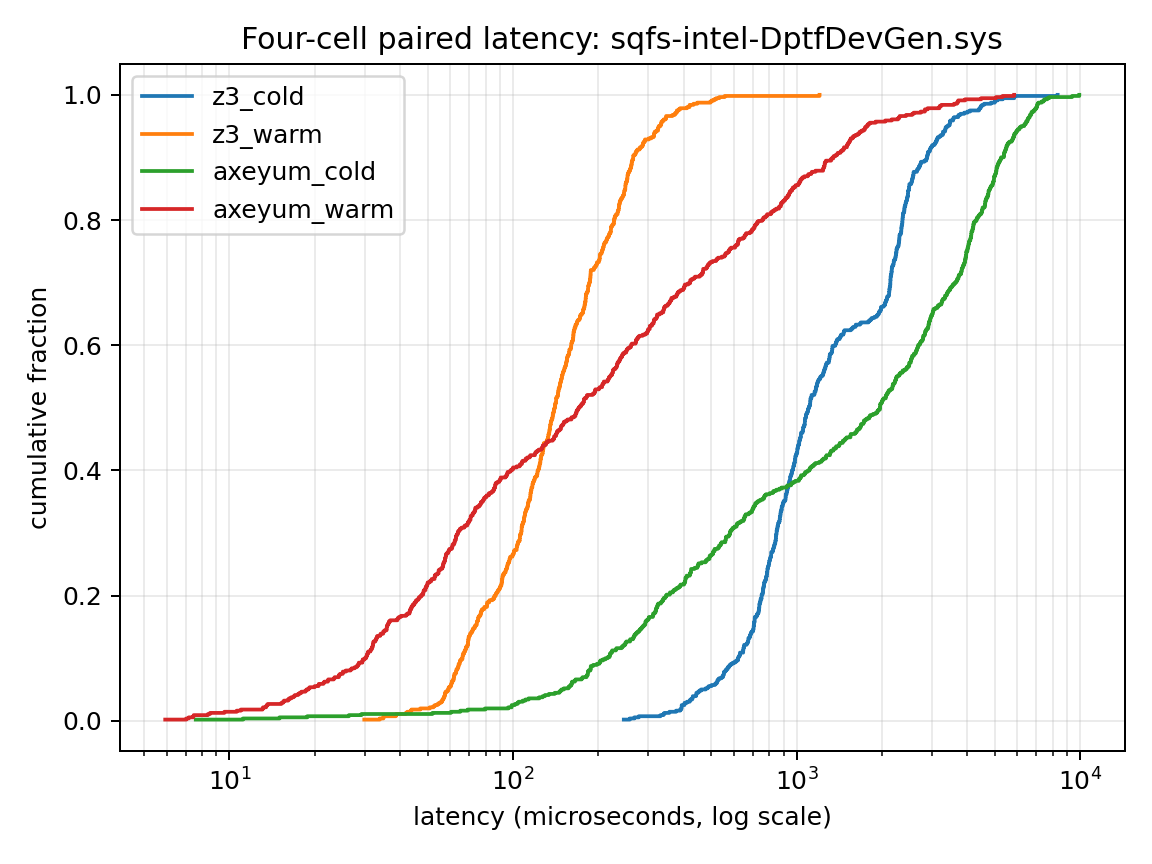

Data behind this chart, as committed beside it:
cell, latency_nanos, cumulative_fraction
z3_cold, 245944, 0.001783
z3_cold, 258217, 0.003565
z3_cold, 267975, 0.005348
z3_cold, 277805, 0.00713
z3_cold, 331264, 0.008913
z3_cold, 339305, 0.0107
z3_cold, 341724, 0.01248
z3_cold, 355947, 0.01426
z3_cold, 375939, 0.01604
z3_cold, 388514, 0.01783
z3_cold, 392003, 0.01961
z3_cold, 393168, 0.02139
z3_cold, 393511, 0.02317
z3_cold, 393554, 0.02496
z3_cold, 402439, 0.02674
z3_cold, 402675, 0.02852
z3_cold, 410488, 0.0303
z3_cold, 419889, 0.03209
z3_cold, 421982, 0.03387
z3_cold, 428200, 0.03565
z3_cold, 430388, 0.03743
z3_cold, 430638, 0.03922
z3_cold, 441989, 0.041
z3_cold, 443155, 0.04278
z3_cold, 443466, 0.04456
z3_cold, 449682, 0.04635
z3_cold, 454539, 0.04813
z3_cold, 460859, 0.04991
z3_cold, 477811, 0.05169
z3_cold, 485717, 0.05348
z3_cold, 490361, 0.05526
z3_cold, 501586, 0.05704
z3_cold, 515380, 0.05882
z3_cold, 520187, 0.06061
z3_cold, 525220, 0.06239
z3_cold, 525232, 0.06417
z3_cold, 528407, 0.06595
z3_cold, 533177, 0.06774
z3_cold, 543572, 0.06952
z3_cold, 549841, 0.0713
z3_cold, 550569, 0.07308
z3_cold, 554237, 0.07487
z3_cold, 554516, 0.07665
z3_cold, 555591, 0.07843
z3_cold, 561291, 0.08021
z3_cold, 564393, 0.082
z3_cold, 570754, 0.08378
z3_cold, 572074, 0.08556
z3_cold, 578119, 0.08734
z3_cold, 580964, 0.08913
z3_cold, 587092, 0.09091
z3_cold, 595816, 0.09269
z3_cold, 606260, 0.09447
z3_cold, 613260, 0.09626
z3_cold, 621256, 0.09804
z3_cold, 622064, 0.09982
z3_cold, 623048, 0.1016
z3_cold, 626364, 0.1034
z3_cold, 630523, 0.1052
z3_cold, 631426, 0.107
... 2,184 more rows
